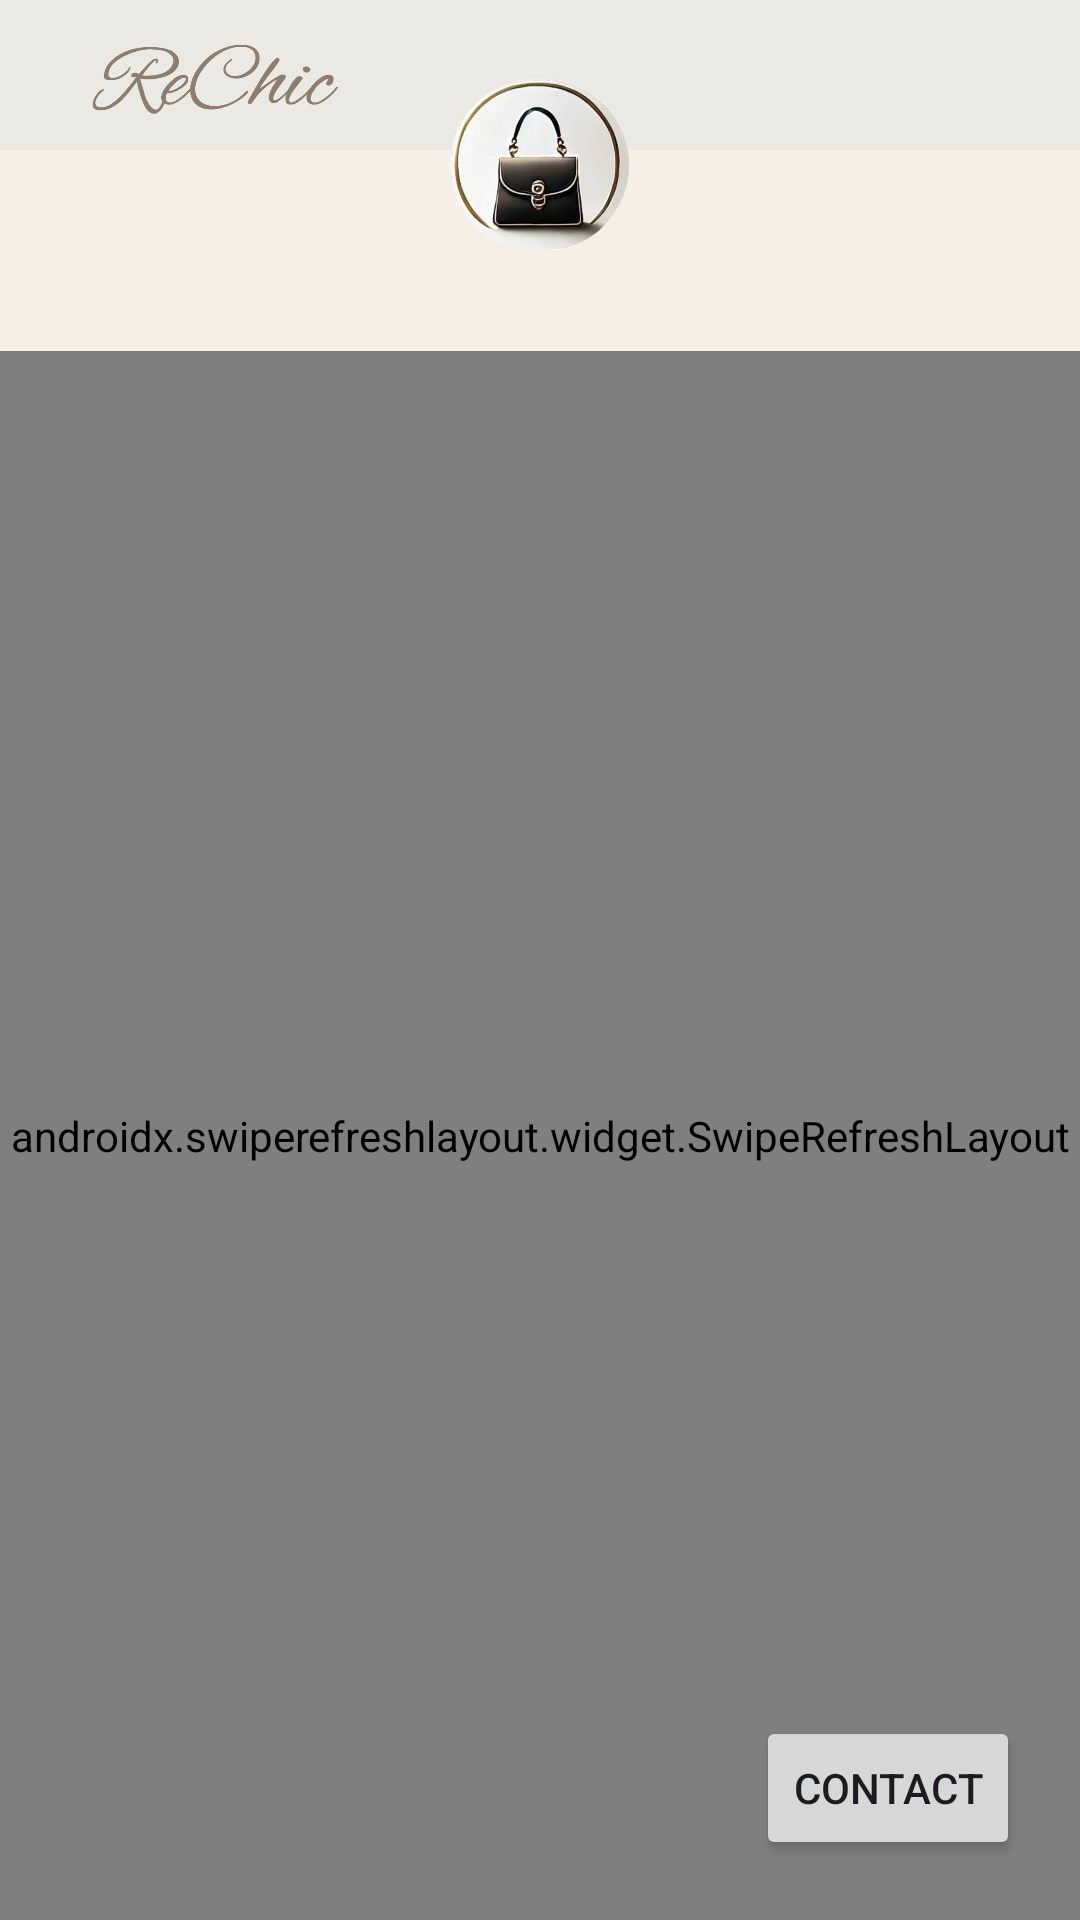

Android layout source for this screen:
<!-- AndroidManifest.xml: application theme Theme.Rechic -->
<!-- res/layout/fragment_user_profle.xml -->
<?xml version="1.0" encoding="utf-8"?>
<androidx.constraintlayout.widget.ConstraintLayout xmlns:android="http://schemas.android.com/apk/res/android"
    xmlns:app="http://schemas.android.com/apk/res-auto"
    xmlns:tools="http://schemas.android.com/tools"
    android:layout_width="match_parent"
    android:layout_height="match_parent">


    <RelativeLayout
        android:id="@+id/header"
        android:layout_width="match_parent"
        android:layout_height="50dp"
        android:background="@color/app_background"
        android:gravity="center_vertical"
        app:layout_constraintStart_toStartOf="parent"
        app:layout_constraintTop_toTopOf="parent">

        <ImageView
            android:id="@+id/logo_txt_img"
            android:layout_width="120dp"
            android:layout_height="30dp"
            android:layout_gravity="center"
            android:layout_marginStart="10dp"
            android:src="@drawable/logo_text" />


    </RelativeLayout>


    <ImageView
        android:id="@+id/logo_image"
        android:layout_width="60dp"
        android:layout_height="60dp"
        android:layout_marginTop="25dp"
        android:src="@drawable/app_logo"
        android:translationZ="40dp"
        app:layout_constraintEnd_toEndOf="parent"
        app:layout_constraintStart_toStartOf="@+id/header"
        app:layout_constraintTop_toTopOf="parent" />


    <TextView
        android:id="@+id/userName"
        android:layout_width="wrap_content"
        android:layout_height="wrap_content"
        android:layout_marginTop="5dp"
        android:textSize="20sp"
        android:textStyle="bold"
        app:layout_constraintEnd_toEndOf="parent"
        app:layout_constraintStart_toStartOf="parent"
        app:layout_constraintTop_toBottomOf="@+id/logo_image"
        tools:text="User Name" />

    <androidx.swiperefreshlayout.widget.SwipeRefreshLayout
        android:id="@+id/swipeRefreshLayout"
        android:layout_width="match_parent"
        android:layout_height="0dp"
        app:layout_constraintBottom_toBottomOf="parent"
        app:layout_constraintTop_toBottomOf="@+id/userName">

        <androidx.recyclerview.widget.RecyclerView
            android:id="@+id/recyclerView"
            android:layout_width="match_parent"
            android:layout_height="0dp"
            android:padding="8dp"
            app:layoutManager="androidx.recyclerview.widget.GridLayoutManager"
            app:layout_constraintBottom_toBottomOf="parent"
            app:layout_constraintTop_toBottomOf="@+id/logo_image"
            app:spanCount="2" />
    </androidx.swiperefreshlayout.widget.SwipeRefreshLayout>

    <Button
        android:id="@+id/contactButton"
        android:layout_width="wrap_content"
        android:layout_height="wrap_content"
        android:layout_margin="20dp"
        android:text="@string/contact"
        app:layout_constraintBottom_toBottomOf="parent"
        app:layout_constraintEnd_toEndOf="parent" />

</androidx.constraintlayout.widget.ConstraintLayout>
<!-- resources referenced by this layout -->
<resources>
  <color name="app_background">#EBE9E3</color>
  <!-- drawable app_logo: png bitmap (drawable, 239776 bytes) -->
  <!-- drawable logo_text: png bitmap (drawable, 70522 bytes) -->
  <string name="contact">Contact</string>
  <style name="Theme.Rechic" parent="Base.Theme.Rechic" />
  <style name="Base.Theme.Rechic" parent="Theme.Material3.DayNight.NoActionBar">
          
          <item name="colorPrimary">@color/colorPrimary</item>
          <item name="colorPrimaryVariant">@color/colorPrimaryVariant</item>
          <item name="colorOnPrimary">@color/colorOnPrimary</item>
          <item name="colorAccent">@color/colorSecondary</item>
  
          
          <item name="colorSecondary">@color/colorSecondary</item>
          <item name="colorSecondaryVariant">@color/colorSecondaryVariant</item>
          <item name="colorOnSecondary">@color/colorOnSecondary</item>
  
          
          <item name="android:colorBackground">@color/colorBackground</item>
          <item name="colorSurface">@color/colorSurface</item>
          <item name="colorOnBackground">@color/colorOnBackground</item>
          <item name="colorOnSurface">@color/colorOnSurface</item>
  
          
          <item name="colorError">@color/colorError</item>
          <item name="colorOnError">@color/colorOnError</item>
  
          
          <item name="android:statusBarColor">@color/statusBarColor</item>
      </style>
  <color name="colorPrimary">#A68D7B</color>
  <color name="colorPrimaryVariant">#8C7463</color>
  <color name="colorOnPrimary">#FAF4EF</color>
  <color name="colorSecondary">#C4A287</color>
  <color name="colorSecondaryVariant">#B38E75</color>
  <color name="colorOnSecondary">#3E2F27</color>
  <color name="colorBackground">#F5EFE6</color>
  <color name="colorSurface">#E8DFD6</color>
  <color name="colorOnBackground">#5A4A3C</color>
  <color name="colorOnSurface">#6D5C4F</color>
  <color name="colorError">#D47B7B</color>
  <color name="colorOnError">#FFFFFF</color>
  <color name="statusBarColor">#8C7463</color>
</resources>
